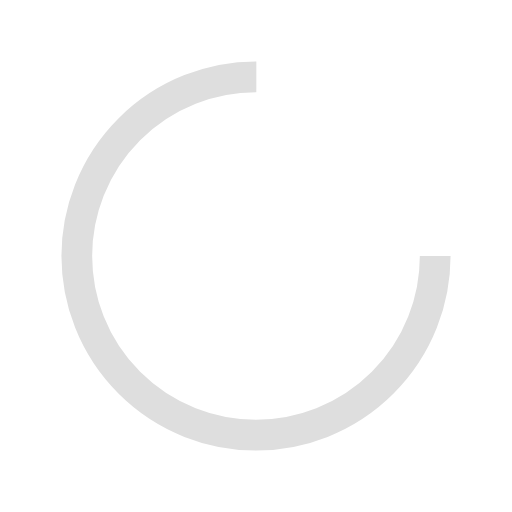
t = 0.00 s
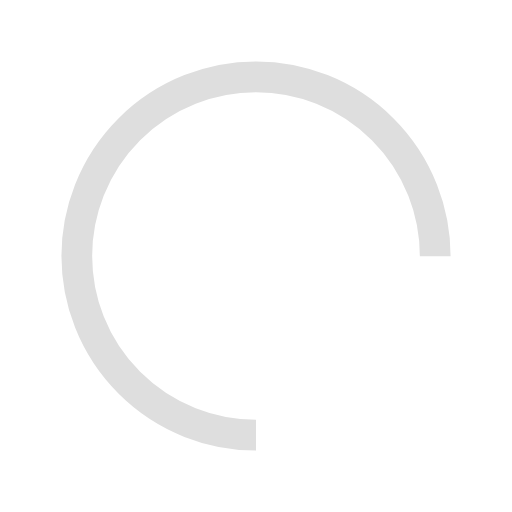
t = 0.25 s
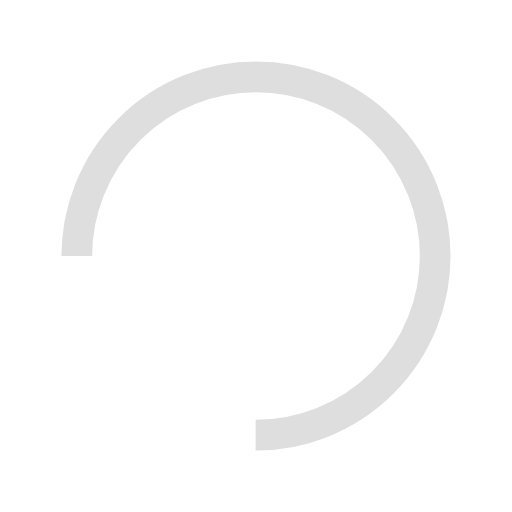
t = 0.50 s
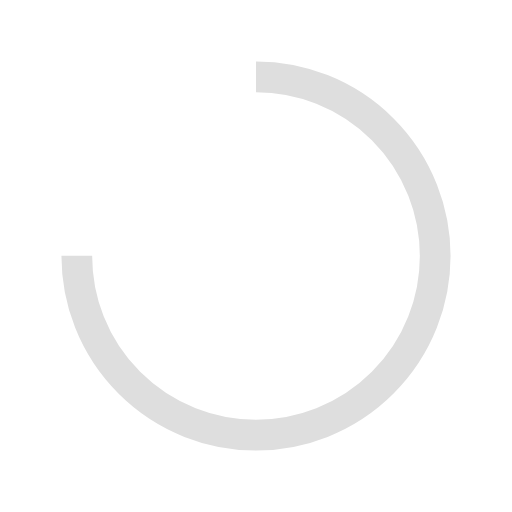
t = 0.75 s

The animated SVG that drew these frames (rendered in a browser with its animation timeline set to each time). Animation: 1 SMIL element (animateTransform=1); one cycle of 1.00 s, repeats indefinitely.

<?xml version="1.0" encoding="utf-8"?>
<svg xmlns="http://www.w3.org/2000/svg" xmlns:xlink="http://www.w3.org/1999/xlink" style="margin: auto; background: none; display: block; shape-rendering: auto;" width="200px" height="200px" viewBox="0 0 100 100" preserveAspectRatio="xMidYMid">
<circle cx="50" cy="50" fill="none" stroke="#dedede" stroke-width="6" r="35" stroke-dasharray="164.93361431346415 56.97787143782138" transform="rotate(155.248 50 50)">
  <animateTransform attributeName="transform" type="rotate" repeatCount="indefinite" dur="1s" values="0 50 50;360 50 50" keyTimes="0;1"></animateTransform>
</circle>
<!-- [ldio] generated by https://loading.io/ --></svg>
